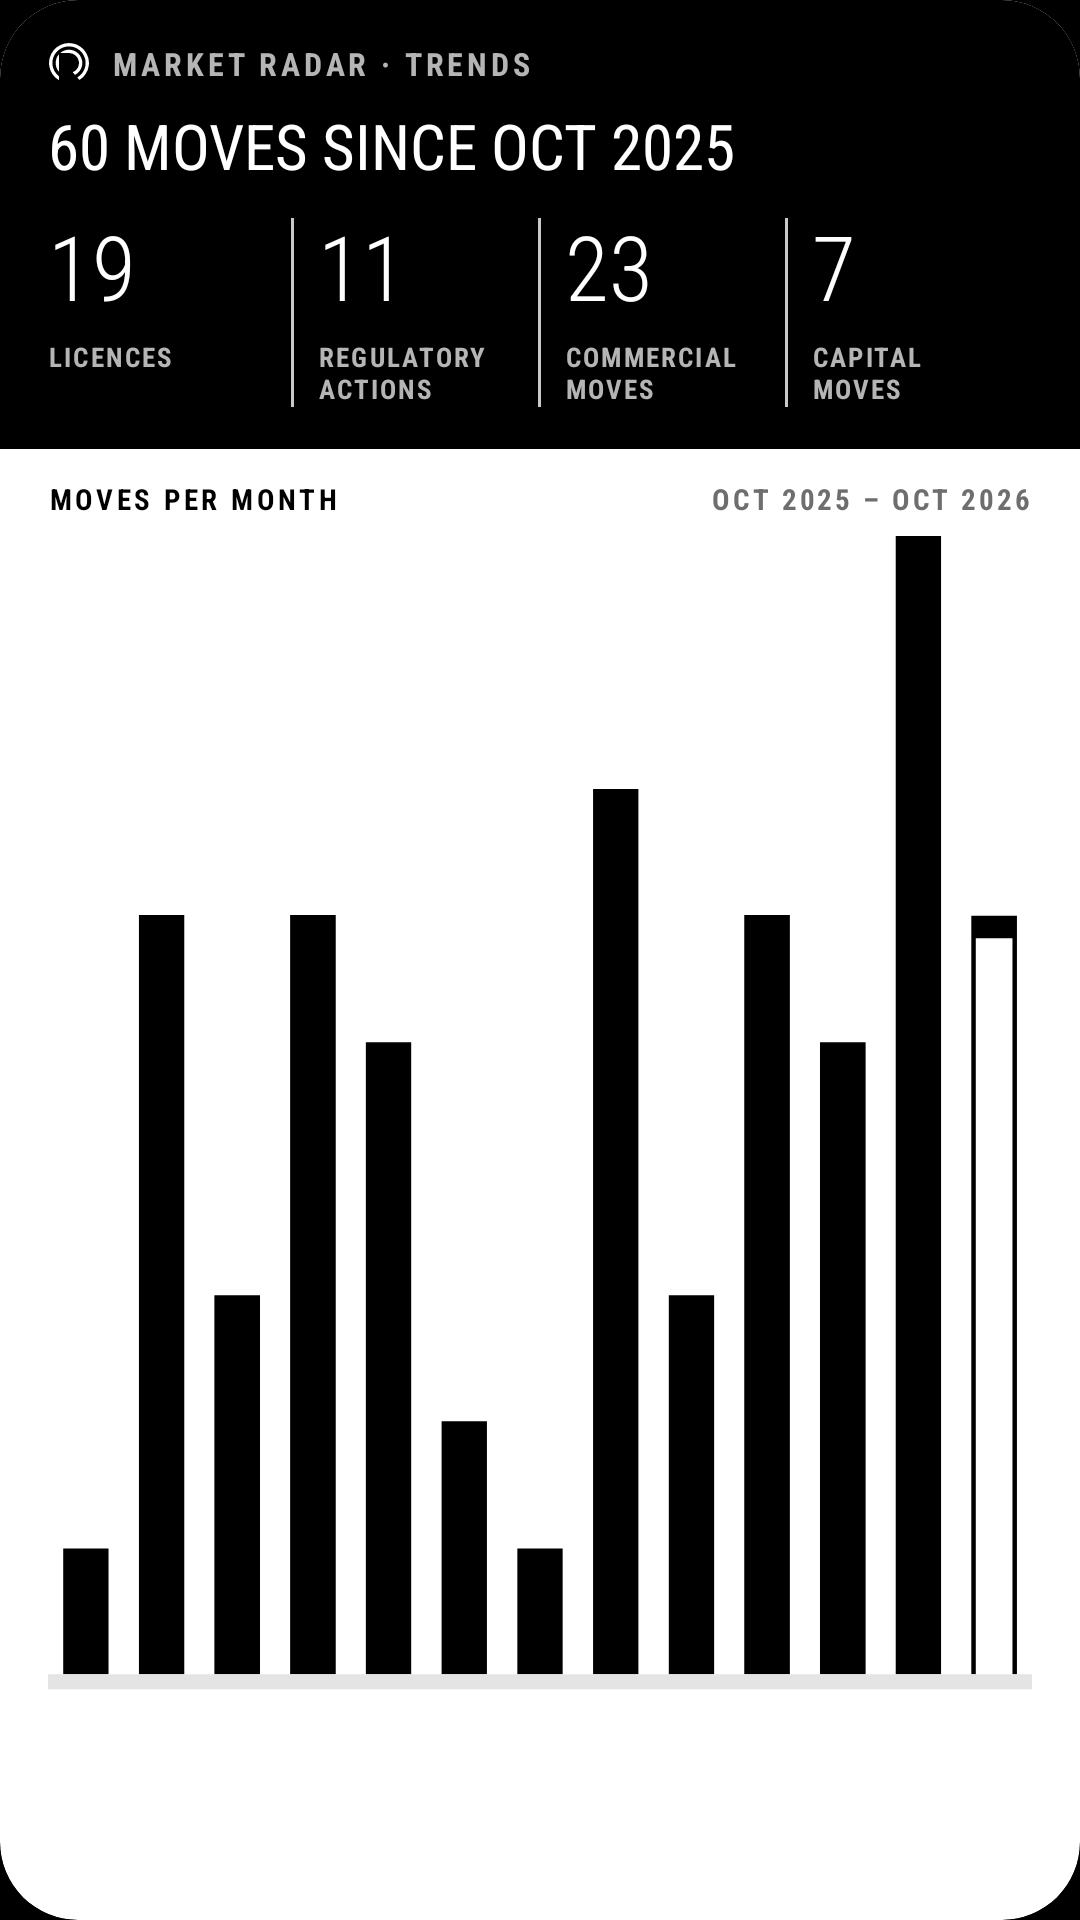

This screen was rendered from an Android layout file. Write that file and the resources it references.
<!-- AndroidManifest.xml: application theme Radar -->
<!-- res/layout/widget_trends_mono.xml -->
<?xml version="1.0" encoding="utf-8"?>
<LinearLayout xmlns:android="http://schemas.android.com/apk/res/android" android:id="@android:id/background" android:layout_width="match_parent" android:layout_height="match_parent"
    android:background="@drawable/mono_bg_white" android:clipToOutline="true" android:orientation="vertical">
    <LinearLayout android:id="@+id/top" android:layout_width="match_parent" android:layout_height="wrap_content" android:background="@drawable/mono_bg_blue_top"
        android:orientation="vertical" android:paddingStart="16dp" android:paddingTop="14dp" android:paddingEnd="16dp" android:paddingBottom="14dp">
        <LinearLayout android:layout_width="match_parent" android:layout_height="wrap_content" android:gravity="center_vertical" android:orientation="horizontal">
            <ImageView android:layout_width="14dp" android:layout_height="14dp" android:importantForAccessibility="no" android:src="@drawable/mono_mark" />
            <TextView android:id="@+id/eyebrow" android:layout_width="0dp" android:layout_height="wrap_content" android:fontFamily="sans-serif-condensed" android:text="Market Radar · Trends" android:textSize="10.5sp" android:textColor="@color/mono_on_blue_2" android:textStyle="bold" android:textAllCaps="true" android:letterSpacing="0.12" android:maxLines="1" android:ellipsize="end" android:layout_weight="1" android:layout_marginStart="7dp" />
        </LinearLayout>
        <TextView android:id="@+id/title" android:layout_width="wrap_content" android:layout_height="wrap_content" android:fontFamily="sans-serif-condensed" android:text="60 moves since Oct 2025" android:textSize="21sp" android:textColor="@color/mono_white" android:textAllCaps="true" android:maxLines="1" android:ellipsize="end" android:layout_marginTop="6dp" />
        <LinearLayout android:layout_width="match_parent" android:layout_height="wrap_content" android:layout_marginTop="10dp" android:orientation="horizontal">
            
            
            <LinearLayout android:layout_width="0dp" android:layout_height="wrap_content" android:layout_weight="1" android:orientation="vertical"
                android:paddingStart="0dp" android:paddingEnd="4dp">
                <TextView android:id="@+id/s_n1" android:layout_width="wrap_content" android:layout_height="wrap_content" android:fontFamily="sans-serif-condensed-light" android:text="19" android:textSize="30sp" android:textColor="@color/mono_white" android:includeFontPadding="false" />
                <TextView android:id="@+id/s_l1" android:layout_width="match_parent" android:layout_height="wrap_content" android:fontFamily="sans-serif-condensed" android:text="Licences" android:textSize="9sp" android:textColor="@color/mono_on_blue_2" android:textStyle="bold" android:textAllCaps="true" android:letterSpacing="0.08" android:maxLines="2" android:ellipsize="end" android:layout_marginTop="5dp" />
            </LinearLayout>
            <FrameLayout android:layout_width="1dp" android:layout_height="match_parent" android:background="@color/mono_sky" />
            <LinearLayout android:layout_width="0dp" android:layout_height="wrap_content" android:layout_weight="1" android:orientation="vertical"
                android:paddingStart="8dp" android:paddingEnd="4dp">
                <TextView android:id="@+id/s_n2" android:layout_width="wrap_content" android:layout_height="wrap_content" android:fontFamily="sans-serif-condensed-light" android:text="11" android:textSize="30sp" android:textColor="@color/mono_white" android:includeFontPadding="false" />
                <TextView android:id="@+id/s_l2" android:layout_width="match_parent" android:layout_height="wrap_content" android:fontFamily="sans-serif-condensed" android:text="Regulatory actions" android:textSize="9sp" android:textColor="@color/mono_on_blue_2" android:textStyle="bold" android:textAllCaps="true" android:letterSpacing="0.08" android:maxLines="2" android:ellipsize="end" android:layout_marginTop="5dp" />
            </LinearLayout>
            <FrameLayout android:layout_width="1dp" android:layout_height="match_parent" android:background="@color/mono_sky" />
            <LinearLayout android:layout_width="0dp" android:layout_height="wrap_content" android:layout_weight="1" android:orientation="vertical"
                android:paddingStart="8dp" android:paddingEnd="4dp">
                <TextView android:id="@+id/s_n3" android:layout_width="wrap_content" android:layout_height="wrap_content" android:fontFamily="sans-serif-condensed-light" android:text="23" android:textSize="30sp" android:textColor="@color/mono_white" android:includeFontPadding="false" />
                <TextView android:id="@+id/s_l3" android:layout_width="match_parent" android:layout_height="wrap_content" android:fontFamily="sans-serif-condensed" android:text="Commercial moves" android:textSize="9sp" android:textColor="@color/mono_on_blue_2" android:textStyle="bold" android:textAllCaps="true" android:letterSpacing="0.08" android:maxLines="2" android:ellipsize="end" android:layout_marginTop="5dp" />
            </LinearLayout>
            <FrameLayout android:layout_width="1dp" android:layout_height="match_parent" android:background="@color/mono_sky" />
            <LinearLayout android:layout_width="0dp" android:layout_height="wrap_content" android:layout_weight="1" android:orientation="vertical"
                android:paddingStart="8dp" android:paddingEnd="4dp">
                <TextView android:id="@+id/s_n4" android:layout_width="wrap_content" android:layout_height="wrap_content" android:fontFamily="sans-serif-condensed-light" android:text="7" android:textSize="30sp" android:textColor="@color/mono_white" android:includeFontPadding="false" />
                <TextView android:id="@+id/s_l4" android:layout_width="match_parent" android:layout_height="wrap_content" android:fontFamily="sans-serif-condensed" android:text="Capital moves" android:textSize="9sp" android:textColor="@color/mono_on_blue_2" android:textStyle="bold" android:textAllCaps="true" android:letterSpacing="0.08" android:maxLines="2" android:ellipsize="end" android:layout_marginTop="5dp" />
            </LinearLayout>
        </LinearLayout>
    </LinearLayout>
    <LinearLayout android:id="@+id/bottom" android:layout_width="match_parent" android:layout_height="0dp" android:layout_weight="1" android:orientation="vertical"
        android:paddingStart="16dp" android:paddingTop="10dp" android:paddingEnd="16dp" android:paddingBottom="12dp">
        <LinearLayout android:layout_width="match_parent" android:layout_height="wrap_content" android:orientation="horizontal">
            <TextView android:layout_width="0dp" android:layout_height="wrap_content" android:fontFamily="sans-serif-condensed" android:text="Moves per month" android:textSize="9.5sp" android:textColor="@color/mono_blue" android:textStyle="bold" android:textAllCaps="true" android:letterSpacing="0.12" android:maxLines="1" android:ellipsize="end" android:layout_weight="1" />
            <TextView android:id="@+id/cap" android:layout_width="wrap_content" android:layout_height="wrap_content" android:fontFamily="sans-serif-condensed" android:text="Oct 2025 – Oct 2026" android:textSize="9.5sp" android:textColor="@color/mono_ink_3" android:textStyle="bold" android:textAllCaps="true" android:letterSpacing="0.1" android:maxLines="1" android:ellipsize="end" />
        </LinearLayout>
        <ImageView android:id="@+id/chart" android:layout_width="match_parent" android:layout_height="0dp" android:layout_weight="1"
            android:layout_marginTop="6dp" android:scaleType="fitXY" android:src="@drawable/mono_chart_preview"
            android:contentDescription="Moves per month over the last thirteen months" />
    </LinearLayout>
</LinearLayout>
<!-- resources referenced by this layout -->
<resources>
  <color name="mono_blue">#000000</color>
  <color name="mono_ink_3">#6E6E6E</color>
  <color name="mono_on_blue_2">#B5B5B5</color>
  <color name="mono_sky">#C9C9C9</color>
  <color name="mono_white">#FFFFFF</color>
  <!-- drawable mono_bg_blue_top (drawable) -->
  <shape xmlns:android="http://schemas.android.com/apk/res/android" android:shape="rectangle">
      <solid android:color="@color/mono_blue" />
      <corners android:topLeftRadius="26dp" android:topRightRadius="26dp" android:bottomLeftRadius="0dp" android:bottomRightRadius="0dp" />
  </shape>
  <!-- drawable mono_bg_white (drawable) -->
  <shape xmlns:android="http://schemas.android.com/apk/res/android" android:shape="rectangle">
      <solid android:color="@color/mono_white" />
      <corners android:radius="26dp" />
  </shape>
  <!-- drawable mono_chart_preview (drawable) -->
  <vector xmlns:android="http://schemas.android.com/apk/res/android" android:width="330dp" android:height="90dp" android:viewportWidth="330" android:viewportHeight="90">
      <path android:fillColor="@color/mono_blue" android:pathData="M5.1,76.0 V67.6 H20.3 V76.0 Z" />
      <path android:fillColor="@color/mono_blue" android:pathData="M30.5,76.0 V25.3 H45.7 V76.0 Z" />
      <path android:fillColor="@color/mono_blue" android:pathData="M55.8,76.0 V50.7 H71.1 V76.0 Z" />
      <path android:fillColor="@color/mono_blue" android:pathData="M81.2,76.0 V25.3 H96.5 V76.0 Z" />
      <path android:fillColor="@color/mono_blue" android:pathData="M106.6,76.0 V33.8 H121.8 V76.0 Z" />
      <path android:fillColor="@color/mono_blue" android:pathData="M132.0,76.0 V59.1 H147.2 V76.0 Z" />
      <path android:fillColor="@color/mono_blue" android:pathData="M157.4,76.0 V67.6 H172.6 V76.0 Z" />
      <path android:fillColor="@color/mono_blue" android:pathData="M182.8,76.0 V16.9 H198.0 V76.0 Z" />
      <path android:fillColor="@color/mono_blue" android:pathData="M208.2,76.0 V50.7 H223.4 V76.0 Z" />
      <path android:fillColor="@color/mono_blue" android:pathData="M233.5,76.0 V25.3 H248.8 V76.0 Z" />
      <path android:fillColor="@color/mono_blue" android:pathData="M258.9,76.0 V33.8 H274.2 V76.0 Z" />
      <path android:fillColor="@color/mono_blue" android:pathData="M284.3,76.0 V0.0 H299.5 V76.0 Z" />
      <path android:strokeColor="@color/mono_blue" android:strokeWidth="1.5" android:fillColor="#00000000" android:pathData="M310.4,76.0 V26.1 H324.2 V76.0" />
      <path android:fillColor="@color/mono_line" android:pathData="M0,76.0 H330.0 V77.0 H0 Z" />
  </vector>
  <!-- drawable mono_mark (drawable) -->
  <vector xmlns:android="http://schemas.android.com/apk/res/android"
      android:width="16dp" android:height="16dp"
      android:viewportWidth="16" android:viewportHeight="16">
      <path android:fillColor="@color/mono_white" android:pathData="M4.2 14.582A7.6 7.6 0 1 1 12.001 14.461L11.152 13.493A6.333 6.333 0 1 0 4.2 13.067ZM4.2 4.649A5.067 5.067 0 0 0 4.2 11.351ZM4.649 4.2A5.067 5.067 0 1 1 10.295 12.517L9.424 11.523A3.8 3.8 0 0 0 8 4.2Z" />
  </vector>
  <style name="Radar" parent="android:Theme.Material.NoActionBar">
          <item name="android:windowBackground">@color/black_bg</item>
          <item name="android:statusBarColor">@android:color/transparent</item>
          <item name="android:navigationBarColor">@android:color/transparent</item>
          <item name="android:windowLightStatusBar">false</item>
      </style>
  <color name="mono_line">#E4E4E4</color>
  <color name="black_bg">#000000</color>
</resources>
